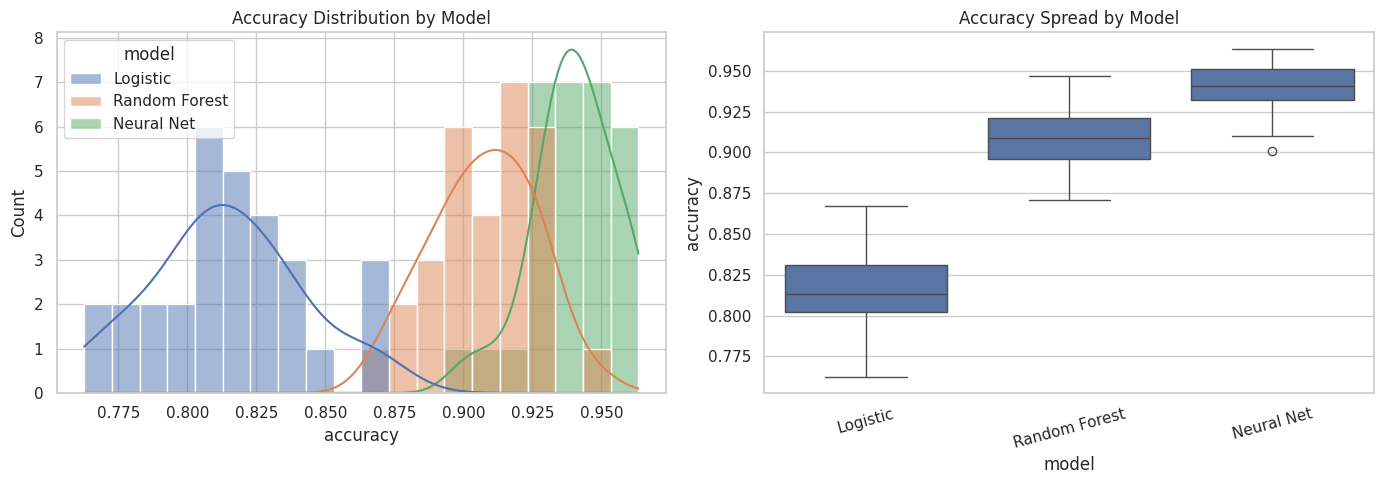
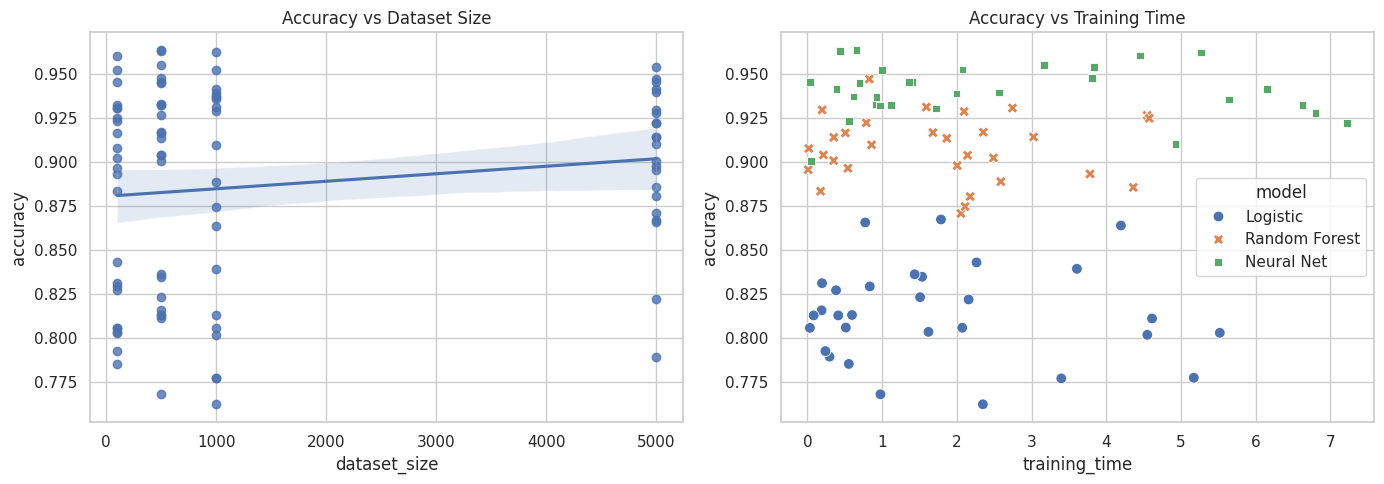
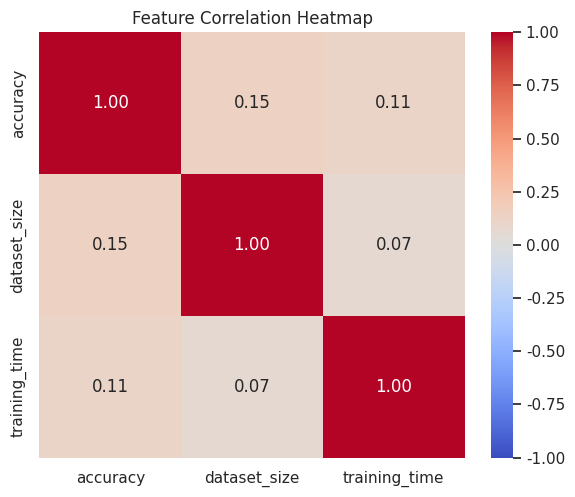
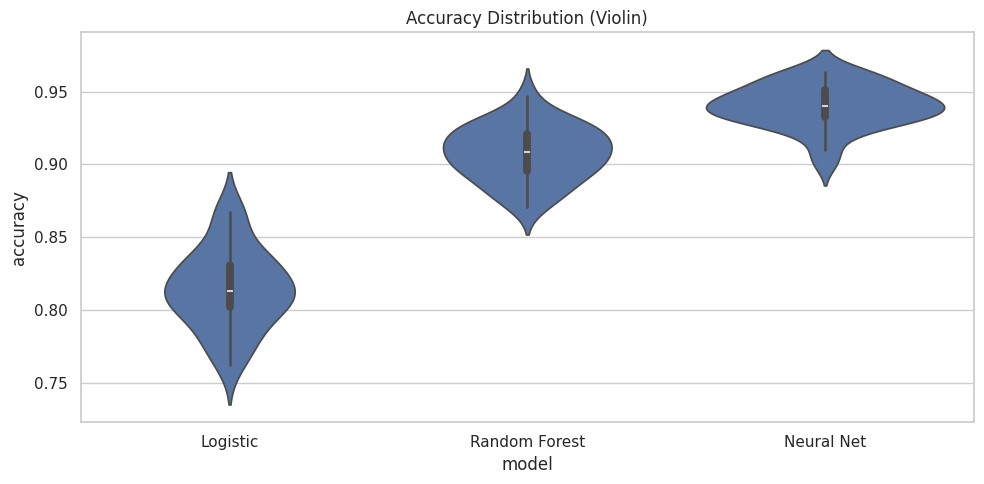

The script that saved these images, in order:
"""
LESSON 2: Seaborn — Statistical Visualization
===============================================
Seaborn builds on Matplotlib for beautiful statistical plots in one line.
Install: pip install seaborn
"""

import seaborn as sns
import matplotlib.pyplot as plt
import pandas as pd
import numpy as np

sns.set_theme(style="whitegrid")   # clean default style
np.random.seed(42)

# ── Build a dataset ───────────────────────────────────
df = pd.DataFrame({
    "model": ["Logistic"]*30 + ["Random Forest"]*30 + ["Neural Net"]*30,
    "accuracy": (
        list(np.random.normal(0.82, 0.03, 30)) +
        list(np.random.normal(0.91, 0.02, 30)) +
        list(np.random.normal(0.94, 0.015, 30))
    ),
    "dataset_size": np.random.choice([100, 500, 1000, 5000], 90),
    "training_time": np.random.exponential(2, 90),
})

# ── 1. Distribution plot ──────────────────────────────
fig, axes = plt.subplots(1, 2, figsize=(14, 5))

# Histogram + KDE
sns.histplot(data=df, x="accuracy", hue="model", kde=True,
             bins=20, alpha=0.5, ax=axes[0])
axes[0].set_title("Accuracy Distribution by Model")

# Box plot — shows median, quartiles, outliers
sns.boxplot(data=df, x="model", y="accuracy", ax=axes[1])
axes[1].set_title("Accuracy Spread by Model")
axes[1].tick_params(axis='x', rotation=15)

plt.tight_layout()
plt.savefig("seaborn_distributions.png", dpi=150)
plt.show()

# ── 2. Relationship plots ─────────────────────────────
fig, axes = plt.subplots(1, 2, figsize=(14, 5))

# Scatter with regression line
sns.regplot(data=df, x="dataset_size", y="accuracy", ax=axes[0])
axes[0].set_title("Accuracy vs Dataset Size")

# Scatter colored by model
sns.scatterplot(data=df, x="training_time", y="accuracy",
                hue="model", style="model", s=60, ax=axes[1])
axes[1].set_title("Accuracy vs Training Time")

plt.tight_layout()
plt.savefig("seaborn_relationships.png", dpi=150)
plt.show()

# ── 3. Correlation heatmap ────────────────────────────
numeric_df = df[["accuracy", "dataset_size", "training_time"]]
corr = numeric_df.corr()

plt.figure(figsize=(6, 5))
sns.heatmap(corr, annot=True, fmt=".2f", cmap="coolwarm",
            vmin=-1, vmax=1, square=True)
plt.title("Feature Correlation Heatmap")
plt.tight_layout()
plt.savefig("seaborn_heatmap.png", dpi=150)
plt.show()

# ── 4. Violin plot — distribution shape ───────────────
plt.figure(figsize=(10, 5))
sns.violinplot(data=df, x="model", y="accuracy", inner="box")
plt.title("Accuracy Distribution (Violin)")
plt.tight_layout()
plt.savefig("seaborn_violin.png", dpi=150)
plt.show()

# Cleanup
import os
for f in ["seaborn_distributions.png", "seaborn_relationships.png",
          "seaborn_heatmap.png", "seaborn_violin.png"]:
    if os.path.exists(f): os.remove(f)

print("\nDone! Move on to 03_ml_visualization.py")
